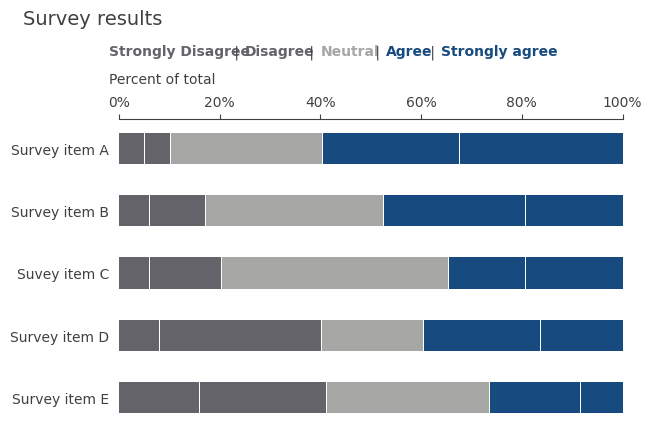

This figure's Python source: (Note: this script raises an exception after producing the figure.)
import os
import pandas as pd
import numpy as np
import matplotlib.pyplot as plt
import matplotlib as mpl
import matplotlib.ticker as ticker

# Colors
GRAY1, GRAY2, GRAY3 = '#231F20', '#414040', '#555655'
GRAY4, GRAY5, GRAY6 = '#646369', '#76787B', '#828282'
GRAY7, GRAY8, GRAY9 = '#929497', '#A6A6A5', '#BFBEBE'
BLUE1, BLUE2, BLUE3, BLUE4 = '#174A7E', '#4A81BF', '#94B2D7', '#94AFC5'
RED1, RED2 = '#C3514E', '#E6BAB7'
GREEN1, GREEN2 = '#0C8040', '#9ABB59'
ORANGE1 = '#F79747'

# Setting the stage
mpl.rcParams['figure.figsize'] = 6.5, 4         # figure size
mpl.rcParams['figure.dpi'] = 100                # dots per inch, magnifying effect
# mpl.rcParams['axes.spines.top'] = False         # Remove top spine
mpl.rcParams['axes.spines.bottom'] = False      # Remove bottom spine
mpl.rcParams['axes.spines.right'] = False       # Remove right spine
mpl.rcParams['axes.spines.left'] = False        # Remove left spine
mpl.rcParams['axes.edgecolor'] = GRAY2          # Gray edge collors
mpl.rcParams['xtick.color'] = GRAY2             # Gray xticks
mpl.rcParams['ytick.color'] = GRAY2             # Gray yticks
mpl.rcParams['ytick.left'] = False              # Remove y-axis ticks
mpl.rcParams['text.color'] = GRAY2              # Text
mpl.rcParams['font.family'] = 'Arial'           # Font

# Data
a = [0.05, 0.05, 0.30, 0.27, 0.33]
b = [0.06, 0.11, 0.35, 0.28, 0.2]
c = [0.06, 0.14, 0.45, 0.15, 0.2]
d = [0.08, 0.32, 0.2, 0.23, 0.17]
e = [0.16, 0.25, 0.32, 0.18, 0.09]
index = ['Survey item A', 'Survey item B', 'Suvey item C', 'Survey item D', 'Survey item E']
columns = ['Strongly Disagree', 'Disagree', 'Neutral', 'Agree', 'Strongly agree']

data = pd.DataFrame([a, b, c, d, e], index=index, columns=columns)
data = data.loc[data.index[::-1], :] # reversing column order

# Plot
fig, ax = plt.subplots()
height = 0.5

left = pd.Series([0, 0, 0, 0, 0], index=data.index)
for col in data.columns:
    if col in columns[0:2]:
        ax.barh(data.index, data[col], height=height, left=left, color=GRAY4)
    elif col in [columns[2]]:
        ax.barh(data.index, data[col], height=height, left=left, color=GRAY8)
    else: 
        ax.barh(data.index, data[col], height=height, left=left, color=BLUE1)
    left = left + data[col] + 0.002 # Small increment to add white space

ax.xaxis.set_ticks_position('top')      # Moving x-axis labels to the top
ax.set_xlim(0, 1)                       # x b/w 0 & 1
ax.xaxis.set_major_formatter(ticker.PercentFormatter(xmax=1))     # Percent formatter

# Title
ax.text(-0.19, 6,  'Survey results', fontsize=14, color=GRAY2)

# Legend
ax.text(-0.02, 5.5,  columns[0], fontsize=10, color=GRAY4, weight='bold'); ax.text(0.22, 5.5,  ' | ', fontsize=10, color=GRAY2)
ax.text(0.25, 5.5,  columns[1], fontsize=10, color=GRAY4, weight='bold'); ax.text(0.37, 5.5,  ' | ', fontsize=10, color=GRAY2)
ax.text(0.4, 5.5,  columns[2], fontsize=10, color=GRAY8, weight='bold'); ax.text(0.5, 5.5,  ' | ', fontsize=10, color=GRAY2)
ax.text(0.53, 5.5,  columns[3], fontsize=10, color=BLUE1, weight='bold'); ax.text(0.61, 5.5,  ' | ', fontsize=10, color=GRAY2)
ax.text(0.64, 5.5,  columns[4], fontsize=10, color=BLUE1, weight='bold')

ax.text(-0.02, 5.05,  'Percent of total', fontsize=10, color=GRAY2)

plt.savefig('plots/hbar_plot_1_1.png', bbox_inches="tight")
plt.show()